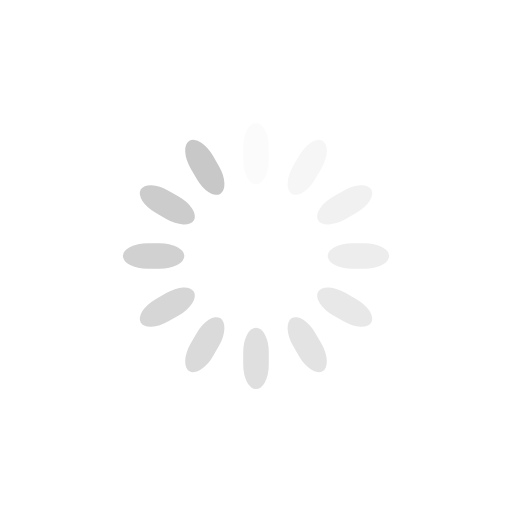
t = 0.00 s
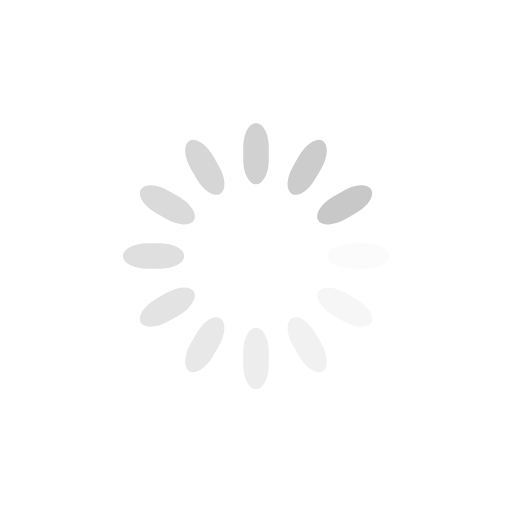
t = 0.25 s
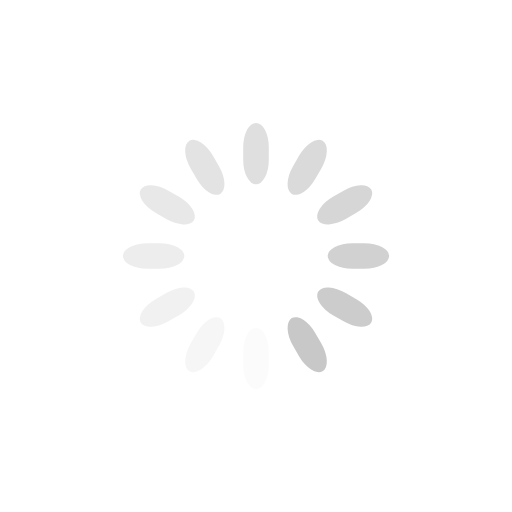
t = 0.50 s
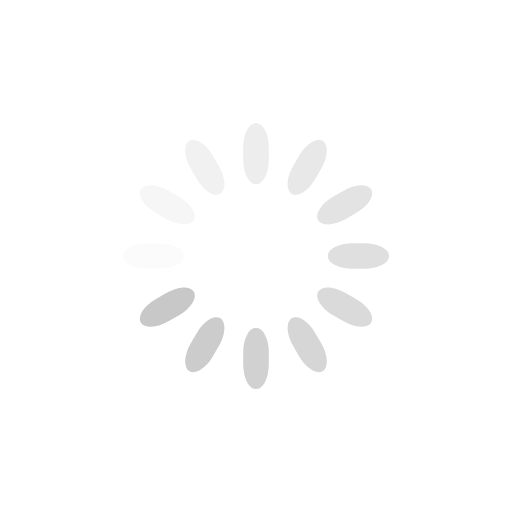
t = 0.75 s

The animated SVG that drew these frames (rendered in a browser with its animation timeline set to each time). Animation: 12 SMIL elements (animate=12); one cycle of 1.00 s, repeats indefinitely.

<svg class="lds-spinner" id="spinner" width="100px"  height="100px" viewBox="0 0 100 100" preserveAspectRatio="xMidYMid" style="background: none;"><g transform="rotate(0 50 50)">
  <rect x="47.5" y="24" rx="9.5" ry="4.8" width="5" height="12" fill="#c8c8c8">
    <animate attributeName="opacity" values="1;0" keyTimes="0;1" dur="1s" begin="-0.9166666666666666s" repeatCount="indefinite"></animate>
  </rect>
</g><g transform="rotate(30 50 50)">
  <rect x="47.5" y="24" rx="9.5" ry="4.8" width="5" height="12" fill="#c8c8c8">
    <animate attributeName="opacity" values="1;0" keyTimes="0;1" dur="1s" begin="-0.8333333333333334s" repeatCount="indefinite"></animate>
  </rect>
</g><g transform="rotate(60 50 50)">
  <rect x="47.5" y="24" rx="9.5" ry="4.8" width="5" height="12" fill="#c8c8c8">
    <animate attributeName="opacity" values="1;0" keyTimes="0;1" dur="1s" begin="-0.75s" repeatCount="indefinite"></animate>
  </rect>
</g><g transform="rotate(90 50 50)">
  <rect x="47.5" y="24" rx="9.5" ry="4.8" width="5" height="12" fill="#c8c8c8">
    <animate attributeName="opacity" values="1;0" keyTimes="0;1" dur="1s" begin="-0.6666666666666666s" repeatCount="indefinite"></animate>
  </rect>
</g><g transform="rotate(120 50 50)">
  <rect x="47.5" y="24" rx="9.5" ry="4.8" width="5" height="12" fill="#c8c8c8">
    <animate attributeName="opacity" values="1;0" keyTimes="0;1" dur="1s" begin="-0.5833333333333334s" repeatCount="indefinite"></animate>
  </rect>
</g><g transform="rotate(150 50 50)">
  <rect x="47.5" y="24" rx="9.5" ry="4.8" width="5" height="12" fill="#c8c8c8">
    <animate attributeName="opacity" values="1;0" keyTimes="0;1" dur="1s" begin="-0.5s" repeatCount="indefinite"></animate>
  </rect>
</g><g transform="rotate(180 50 50)">
  <rect x="47.5" y="24" rx="9.5" ry="4.8" width="5" height="12" fill="#c8c8c8">
    <animate attributeName="opacity" values="1;0" keyTimes="0;1" dur="1s" begin="-0.4166666666666667s" repeatCount="indefinite"></animate>
  </rect>
</g><g transform="rotate(210 50 50)">
  <rect x="47.5" y="24" rx="9.5" ry="4.8" width="5" height="12" fill="#c8c8c8">
    <animate attributeName="opacity" values="1;0" keyTimes="0;1" dur="1s" begin="-0.3333333333333333s" repeatCount="indefinite"></animate>
  </rect>
</g><g transform="rotate(240 50 50)">
  <rect x="47.5" y="24" rx="9.5" ry="4.8" width="5" height="12" fill="#c8c8c8">
    <animate attributeName="opacity" values="1;0" keyTimes="0;1" dur="1s" begin="-0.25s" repeatCount="indefinite"></animate>
  </rect>
</g><g transform="rotate(270 50 50)">
  <rect x="47.5" y="24" rx="9.5" ry="4.8" width="5" height="12" fill="#c8c8c8">
    <animate attributeName="opacity" values="1;0" keyTimes="0;1" dur="1s" begin="-0.16666666666666666s" repeatCount="indefinite"></animate>
  </rect>
</g><g transform="rotate(300 50 50)">
  <rect x="47.5" y="24" rx="9.5" ry="4.8" width="5" height="12" fill="#c8c8c8">
    <animate attributeName="opacity" values="1;0" keyTimes="0;1" dur="1s" begin="-0.08333333333333333s" repeatCount="indefinite"></animate>
  </rect>
</g><g transform="rotate(330 50 50)">
  <rect x="47.5" y="24" rx="9.5" ry="4.8" width="5" height="12" fill="#c8c8c8">
    <animate attributeName="opacity" values="1;0" keyTimes="0;1" dur="1s" begin="0s" repeatCount="indefinite"></animate>
  </rect>
</g></svg>
